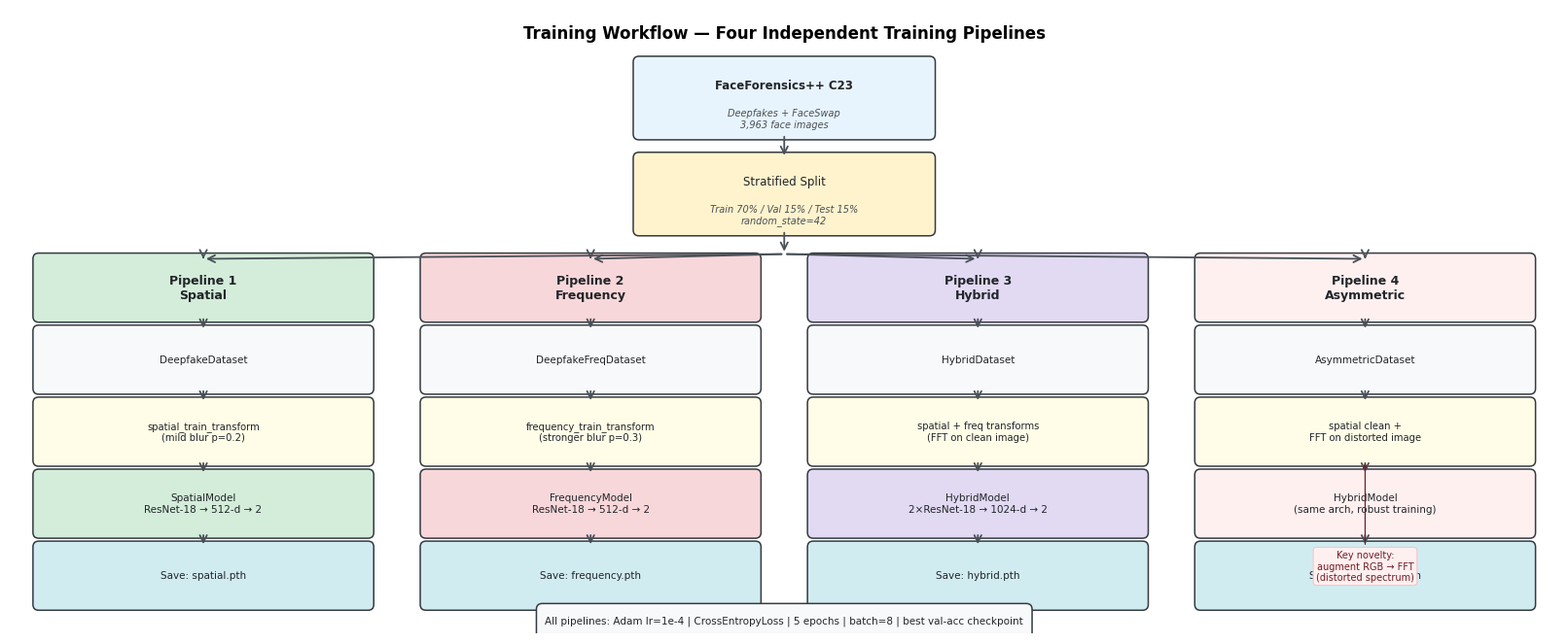

Here is the Python script that generated this plot: (Note: this script raises an exception after producing the figure.)
"""
Figure 4: Training Workflow
Shows the four independent training pipelines and the asymmetric data flow.
"""

import matplotlib
matplotlib.use('Agg')
import matplotlib.pyplot as plt
from matplotlib.patches import FancyBboxPatch
import matplotlib.patches as mpatches

plt.rcParams.update({'font.family': 'DejaVu Sans', 'font.size': 9})

fig, ax = plt.subplots(figsize=(16, 6.5))
ax.set_xlim(0, 16)
ax.set_ylim(0, 6.5)
ax.axis('off')
fig.patch.set_facecolor('white')

C_BORDER = '#343A40'
C_ARROW  = '#495057'

def box(ax, x, y, w, h, label, sub='', color='#FFFFFF', fs=8.5, bold=False):
    rect = FancyBboxPatch((x, y), w, h,
                          boxstyle="round,pad=0.06",
                          linewidth=1.1, edgecolor=C_BORDER, facecolor=color)
    ax.add_patch(rect)
    weight = 'bold' if bold else 'normal'
    yoff = 0.13 if sub else 0
    ax.text(x+w/2, y+h/2+yoff, label, ha='center', va='center',
            fontsize=fs, fontweight=weight, color='#212529')
    if sub:
        ax.text(x+w/2, y+h/2-0.22, sub, ha='center', va='center',
                fontsize=7, color='#495057', style='italic')

def arr(ax, x1, y1, x2, y2, color=C_ARROW, style='->'):
    ax.annotate('', xy=(x2, y2), xytext=(x1, y1),
                arrowprops=dict(arrowstyle=style, color=color,
                                lw=1.3, mutation_scale=13))

# ── Title ──────────────────────────────────────────────────────────────────
ax.text(8, 6.25, 'Training Workflow — Four Independent Training Pipelines',
        ha='center', va='center', fontsize=12, fontweight='bold')

# ── Shared data source ─────────────────────────────────────────────────────
box(ax, 6.5, 5.2, 3.0, 0.75, 'FaceForensics++ C23',
    'Deepfakes + FaceSwap\n3,963 face images', '#E8F4FD', bold=True)

box(ax, 6.5, 4.2, 3.0, 0.75, 'Stratified Split',
    'Train 70% / Val 15% / Test 15%\nrandom_state=42', '#FFF3CD')

arr(ax, 8.0, 5.2, 8.0, 4.95)
arr(ax, 8.0, 4.2, 8.0, 3.95)

# ── Four pipeline columns ──────────────────────────────────────────────────
pipelines = [
    # (x_center, title, dataset_cls, transform, model, save, color)
    (2.0,  'Pipeline 1\nSpatial',
     'DeepfakeDataset',
     'spatial_train_transform\n(mild blur p=0.2)',
     'SpatialModel\nResNet-18 → 512-d → 2',
     'spatial.pth',
     '#D4EDDA'),
    (6.0,  'Pipeline 2\nFrequency',
     'DeepfakeFreqDataset',
     'frequency_train_transform\n(stronger blur p=0.3)',
     'FrequencyModel\nResNet-18 → 512-d → 2',
     'frequency.pth',
     '#F8D7DA'),
    (10.0, 'Pipeline 3\nHybrid',
     'HybridDataset',
     'spatial + freq transforms\n(FFT on clean image)',
     'HybridModel\n2×ResNet-18 → 1024-d → 2',
     'hybrid.pth',
     '#E2D9F3'),
    (14.0, 'Pipeline 4\nAsymmetric',
     'AsymmetricDataset',
     'spatial clean +\nFFT on distorted image',
     'HybridModel\n(same arch, robust training)',
     'asymmetric.pth',
     '#FFF0F0'),
]

for (xc, title, ds, tf, model, save, color) in pipelines:
    x0 = xc - 1.7
    # Header
    box(ax, x0, 3.3, 3.4, 0.6, title, '', color, fs=9, bold=True)
    # Dataset
    box(ax, x0, 2.55, 3.4, 0.6, ds, '', '#F8F9FA', fs=7.5)
    # Transform
    box(ax, x0, 1.8, 3.4, 0.6, tf, '', '#FFFDE7', fs=7.2)
    # Model
    box(ax, x0, 1.05, 3.4, 0.6, model, '', color, fs=7.5)
    # Save
    box(ax, x0, 0.3, 3.4, 0.6, f'Save: {save}', '', '#D1ECF1', fs=7.5)

    # Arrows within pipeline
    arr(ax, xc, 3.95, xc, 3.9)
    arr(ax, xc, 3.3, xc, 3.15)
    arr(ax, xc, 2.55, xc, 2.4)
    arr(ax, xc, 1.8, xc, 1.65)
    arr(ax, xc, 1.05, xc, 0.9)

    # Arrow from split to pipeline header
    arr(ax, 8.0, 3.95, xc, 3.9)

# ── Common training config box ─────────────────────────────────────────────
box(ax, 5.5, 0.0, 5.0, 0.25,
    'All pipelines: Adam lr=1e-4 | CrossEntropyLoss | 5 epochs | batch=8 | best val-acc checkpoint',
    '', '#F8F9FA', fs=7.5)

# ── Asymmetric highlight ───────────────────────────────────────────────────
ax.annotate('Key novelty:\naugment RGB → FFT\n(distorted spectrum)',
            xy=(14.0, 1.8), xytext=(14.0, 0.55),
            ha='center', fontsize=7, color='#721C24',
            arrowprops=dict(arrowstyle='->', color='#721C24', lw=0.9),
            bbox=dict(boxstyle='round,pad=0.3', facecolor='#FFF0F0',
                      edgecolor='#F5C6CB', linewidth=0.8))

plt.tight_layout(pad=0.3)
plt.savefig('paper/images/fig4_training_workflow.png',
            dpi=300, bbox_inches='tight', facecolor='white')
plt.close()
print("Saved fig4_training_workflow.png")
